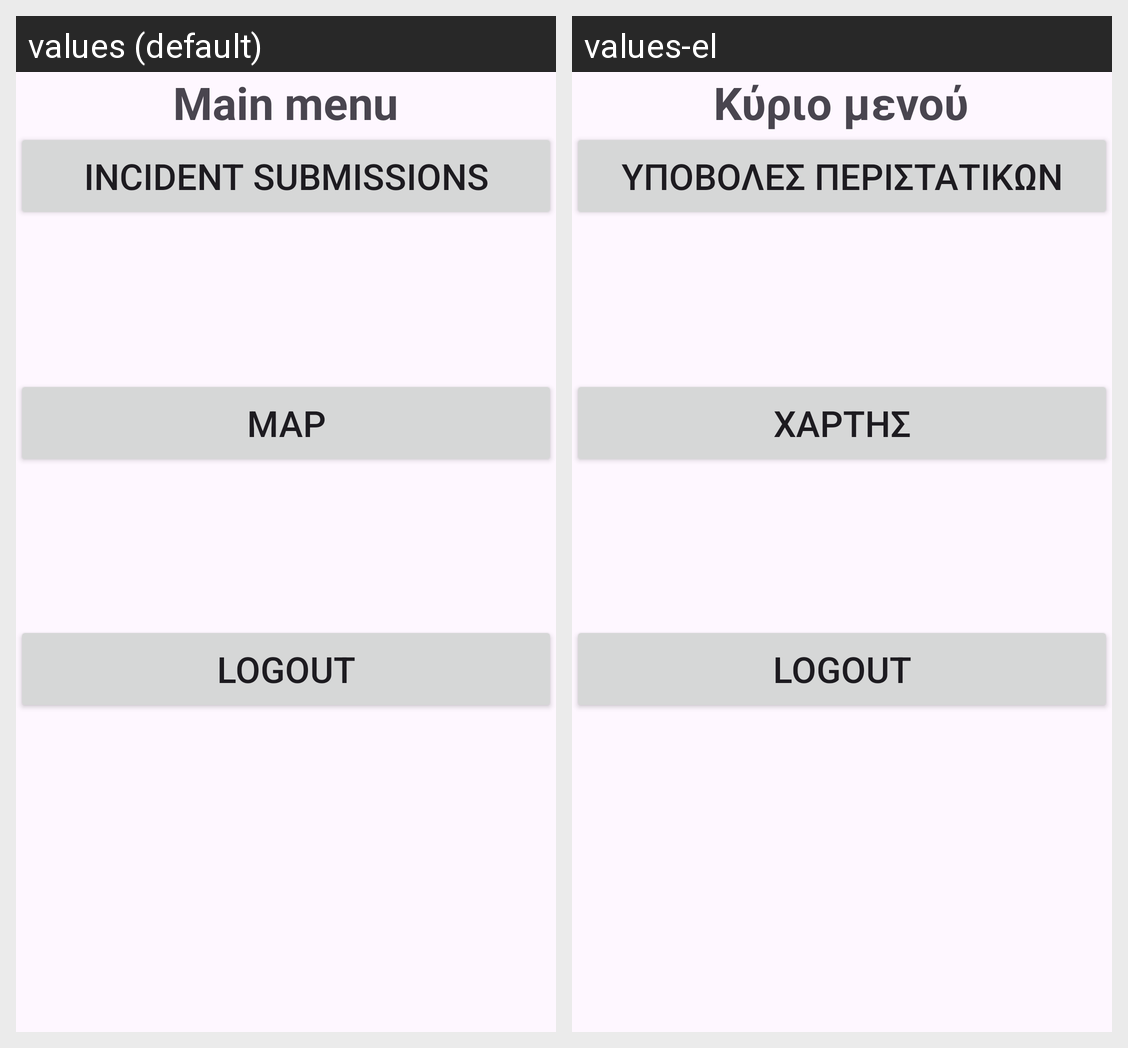

Locale-by-locale string values for the Android screen shown in this grid:
Android screen res/layout/fragment_main_menu_officer.xml rendered under 2 locales, left to right: values (default), values-el. Device: Nexus 5 (rendered at 1080×1920; each locale shown at half size, 540×960, under a caption strip naming it); theme Theme.SmartAlertProject.
Strings drawn on this screen, with the default value and each locale's value (text and hints the layout hard-codes, and strings that could not be matched under every locale, appear in the picture but are not listed):

buttonSubOfficerText
  values: Incident submissions
  values-el: Υποβολές περιστατικών

buttonMapOfficerText
  values: Map
  values-el: Χάρτης

main_menu
  values: Main menu
  values-el: Κύριο μενού

logout
  values: Logout
  values-el: Logout
